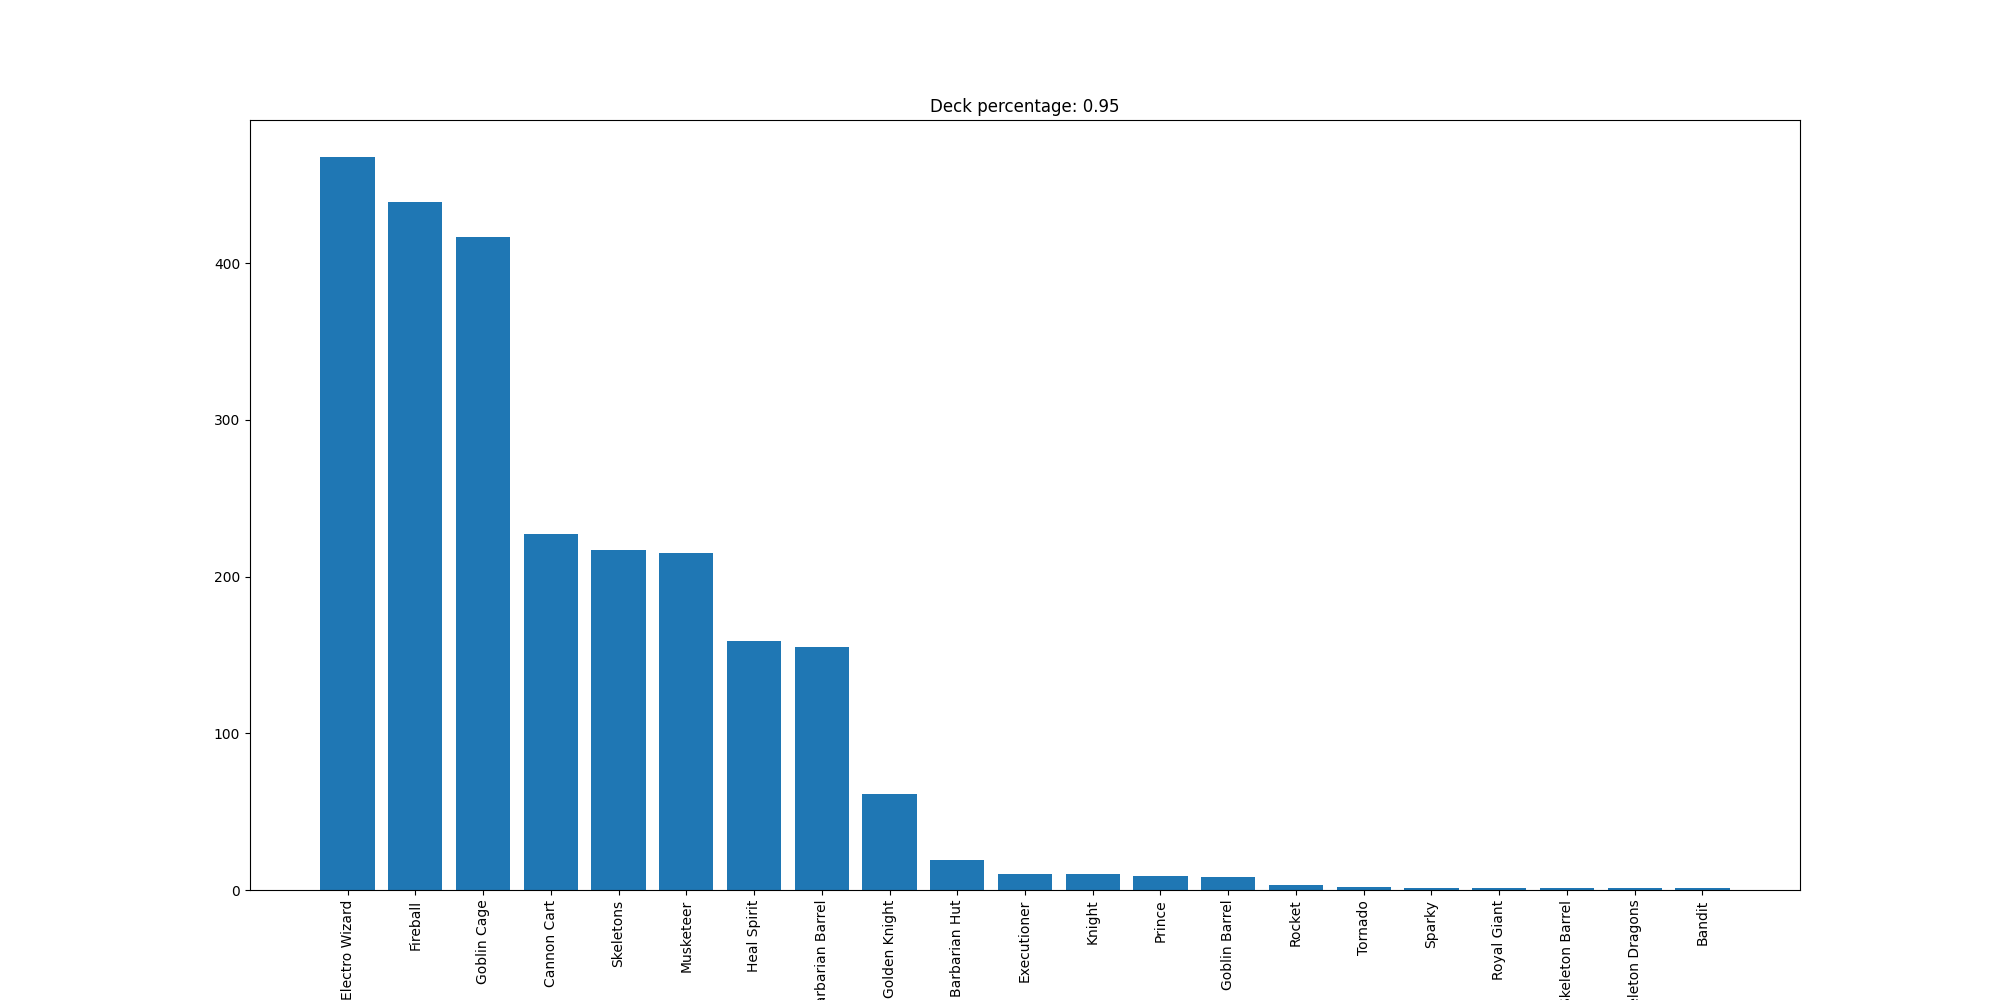

The table this chart was drawn from, first rows:
Electro Wizard, 468
Fireball, 439
Goblin Cage, 417
Cannon Cart, 227
Skeletons, 217
Musketeer, 215
Heal Spirit, 159
Barbarian Barrel, 155
Golden Knight, 61
Barbarian Hut, 19
Executioner, 10
Knight, 10
Prince, 9
Goblin Barrel, 8
Rocket, 3
Tornado, 2
Sparky, 1
Royal Giant, 1
Skeleton Barrel, 1
Skeleton Dragons, 1
Bandit, 1
